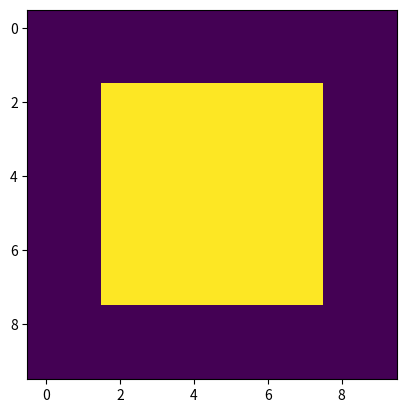

Python code for this plot:
import numpy as np
import matplotlib.pyplot as plt

image = np.zeros((10, 10))
image[2:8, 2:8] = 255

plt.imshow(image, cmap="viridis")
plt.show() 
